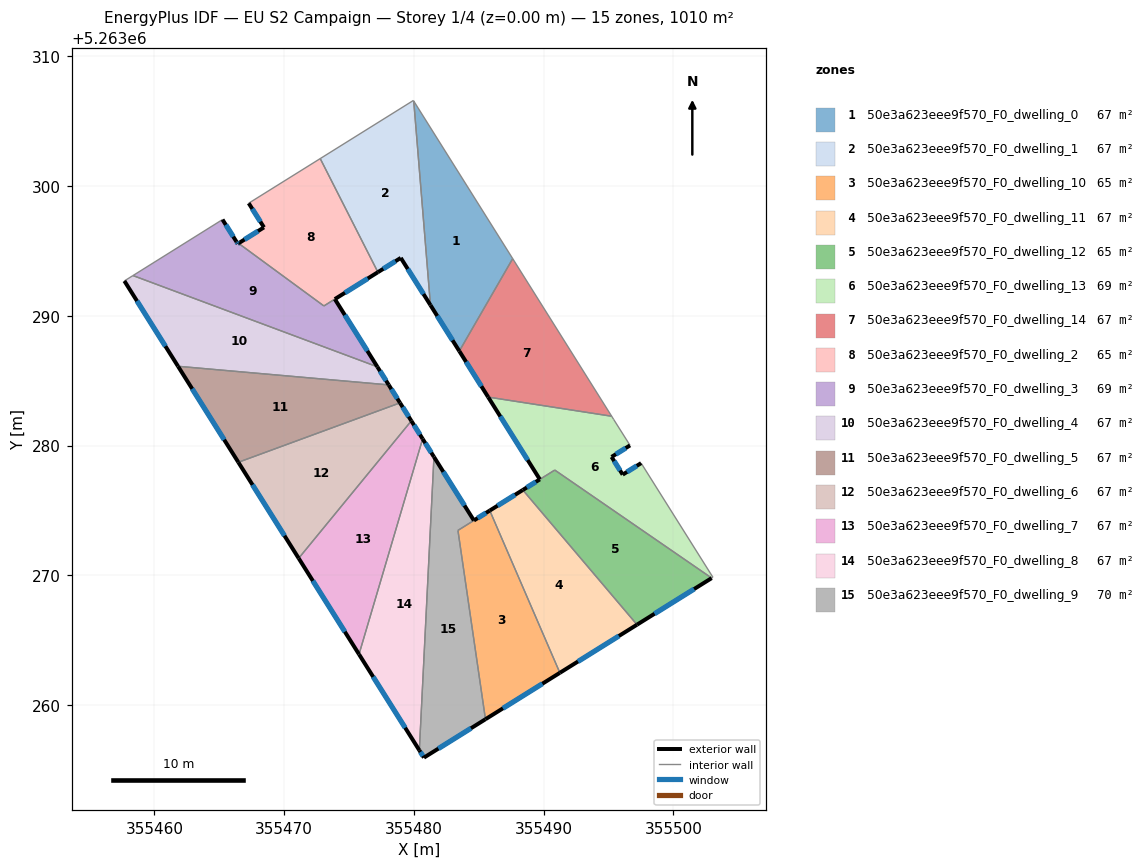
=== STOREY PLAN SPEC (per zone: floor XY polygon, exterior-wall plan segments, windows/doors) ===
zone 1: 50e3a623eee9f570_F0_dwelling_0  (67.4 m²)
  floor: (355479.99, 5263306.55) (355487.61, 5263294.41) (355483.50, 5263287.28) (355481.27, 5263290.82)
  exterior wall: (355481.27, 5263290.82) – (355483.50, 5263287.28)  [4.2 m]
    window: (355481.80, 5263289.99) – (355482.98, 5263288.11)  [3.5 m²]
  interior walls: 3
zone 2: 50e3a623eee9f570_F0_dwelling_1  (67.3 m²)
  floor: (355479.99, 5263306.55) (355481.27, 5263290.82) (355478.99, 5263294.46) (355477.22, 5263293.36) (355472.78, 5263302.11) (355479.96, 5263306.59)
  exterior wall: (355478.99, 5263294.46) – (355481.27, 5263290.82)  [4.3 m]
    window: (355479.52, 5263293.61) – (355480.74, 5263291.68)  [3.6 m²]
  exterior wall: (355477.22, 5263293.36) – (355478.99, 5263294.46)  [2.1 m]
    window: (355477.64, 5263293.62) – (355478.57, 5263294.20)  [1.8 m²]
  interior walls: 4
zone 3: 50e3a623eee9f570_F0_dwelling_10  (65.0 m²)
  floor: (355485.84, 5263274.99) (355491.25, 5263262.49) (355485.51, 5263258.91) (355483.39, 5263273.46)
  exterior wall: (355485.51, 5263258.91) – (355491.25, 5263262.49)  [6.8 m]
    window: (355486.86, 5263259.75) – (355489.90, 5263261.65)  [5.7 m²]
  exterior wall: (355485.84, 5263274.99) – (355484.62, 5263274.23)  [1.4 m]
    window: (355485.56, 5263274.81) – (355484.91, 5263274.41)  [1.2 m²]
  interior walls: 3
zone 4: 50e3a623eee9f570_F0_dwelling_11  (67.4 m²)
  floor: (355488.39, 5263276.58) (355497.19, 5263266.20) (355491.25, 5263262.49) (355485.84, 5263274.99)
  exterior wall: (355488.39, 5263276.58) – (355485.84, 5263274.99)  [3.0 m]
    window: (355487.79, 5263276.21) – (355486.44, 5263275.37)  [2.5 m²]
  exterior wall: (355491.25, 5263262.49) – (355497.19, 5263266.20)  [7.0 m]
    window: (355492.64, 5263263.36) – (355495.79, 5263265.33)  [5.9 m²]
  interior walls: 2
zone 5: 50e3a623eee9f570_F0_dwelling_12  (65.2 m²)
  floor: (355502.95, 5263269.79) (355497.19, 5263266.20) (355488.39, 5263276.58) (355490.85, 5263278.11)
  exterior wall: (355497.19, 5263266.20) – (355502.94, 5263269.79)  [6.8 m]
    window: (355498.54, 5263267.04) – (355501.59, 5263268.94)  [5.7 m²]
  exterior wall: (355489.70, 5263277.40) – (355488.39, 5263276.58)  [1.5 m]
    window: (355489.39, 5263277.20) – (355488.70, 5263276.77)  [1.3 m²]
  interior walls: 3
zone 6: 50e3a623eee9f570_F0_dwelling_13  (69.5 m²)
  floor: (355496.65, 5263280.01) (355495.23, 5263279.13) (355496.09, 5263277.76) (355497.51, 5263278.65) (355503.04, 5263269.85) (355502.95, 5263269.79) (355490.85, 5263278.11) (355489.70, 5263277.40) (355485.72, 5263283.74) (355495.24, 5263282.26) (355495.39, 5263282.01)
  exterior wall: (355485.72, 5263283.74) – (355489.70, 5263277.40)  [7.5 m]
    window: (355486.66, 5263282.25) – (355488.77, 5263278.89)  [6.3 m²]
  exterior wall: (355495.23, 5263279.13) – (355496.65, 5263280.01)  [1.7 m]
    window: (355495.56, 5263279.34) – (355496.32, 5263279.81)  [1.4 m²]
  exterior wall: (355496.09, 5263277.76) – (355495.23, 5263279.13)  [1.6 m]
    window: (355495.88, 5263278.08) – (355495.43, 5263278.81)  [1.4 m²]
  exterior wall: (355497.51, 5263278.65) – (355496.09, 5263277.76)  [1.7 m]
    window: (355497.17, 5263278.44) – (355496.42, 5263277.97)  [1.4 m²]
  interior walls: 7
zone 7: 50e3a623eee9f570_F0_dwelling_14  (67.4 m²)
  floor: (355487.61, 5263294.41) (355495.24, 5263282.26) (355485.72, 5263283.74) (355483.50, 5263287.28)
  exterior wall: (355483.50, 5263287.28) – (355485.72, 5263283.74)  [4.2 m]
    window: (355484.02, 5263286.45) – (355485.20, 5263284.57)  [3.5 m²]
  interior walls: 3
zone 8: 50e3a623eee9f570_F0_dwelling_2  (65.3 m²)
  floor: (355472.78, 5263302.11) (355477.22, 5263293.36) (355473.06, 5263290.76) (355466.48, 5263295.59) (355468.45, 5263296.81) (355467.27, 5263298.68)
  exterior wall: (355468.45, 5263296.81) – (355466.48, 5263295.59)  [2.3 m]
    window: (355467.98, 5263296.53) – (355466.94, 5263295.88)  [2.0 m²]
  exterior wall: (355467.27, 5263298.68) – (355468.45, 5263296.81)  [2.2 m]
    window: (355467.55, 5263298.24) – (355468.17, 5263297.25)  [1.9 m²]
  exterior wall: (355473.91, 5263291.29) – (355477.22, 5263293.36)  [3.9 m]
    window: (355474.69, 5263291.77) – (355476.45, 5263292.87)  [3.3 m²]
  interior walls: 4
zone 9: 50e3a623eee9f570_F0_dwelling_3  (69.4 m²)
  floor: (355473.91, 5263291.29) (355477.18, 5263286.07) (355458.35, 5263293.10) (355465.25, 5263297.42) (355466.33, 5263295.70) (355466.42, 5263295.55) (355466.48, 5263295.59) (355473.06, 5263290.76)
  exterior wall: (355466.33, 5263295.70) – (355465.25, 5263297.42)  [2.0 m]
    window: (355466.08, 5263296.10) – (355465.50, 5263297.01)  [1.7 m²]
  exterior wall: (355466.42, 5263295.55) – (355466.33, 5263295.70)  [0.2 m]
    window: (355466.40, 5263295.59) – (355466.35, 5263295.66)  [0.1 m²]
  exterior wall: (355466.48, 5263295.59) – (355466.42, 5263295.55)  [0.1 m]
    window: (355466.47, 5263295.58) – (355466.44, 5263295.56)  [0.1 m²]
  exterior wall: (355477.18, 5263286.07) – (355473.91, 5263291.29)  [6.2 m]
    window: (355476.41, 5263287.29) – (355474.68, 5263290.06)  [5.2 m²]
  interior walls: 4
zone 10: 50e3a623eee9f570_F0_dwelling_4  (67.3 m²)
  floor: (355477.18, 5263286.07) (355478.06, 5263284.68) (355461.82, 5263286.11) (355457.69, 5263292.69) (355458.35, 5263293.10)
  exterior wall: (355478.06, 5263284.68) – (355477.18, 5263286.07)  [1.6 m]
    window: (355477.85, 5263285.00) – (355477.39, 5263285.74)  [1.4 m²]
  exterior wall: (355457.69, 5263292.69) – (355461.82, 5263286.11)  [7.8 m]
    window: (355458.66, 5263291.14) – (355460.85, 5263287.66)  [6.6 m²]
  interior walls: 3
zone 11: 50e3a623eee9f570_F0_dwelling_5  (67.4 m²)
  floor: (355478.06, 5263284.68) (355478.93, 5263283.29) (355466.47, 5263278.71) (355461.82, 5263286.11)
  exterior wall: (355478.93, 5263283.29) – (355478.06, 5263284.68)  [1.6 m]
    window: (355478.73, 5263283.62) – (355478.26, 5263284.35)  [1.4 m²]
  exterior wall: (355461.82, 5263286.11) – (355466.47, 5263278.71)  [8.7 m]
    window: (355462.91, 5263284.37) – (355465.38, 5263280.45)  [7.4 m²]
  interior walls: 2
zone 12: 50e3a623eee9f570_F0_dwelling_6  (67.4 m²)
  floor: (355478.93, 5263283.29) (355479.80, 5263281.90) (355471.12, 5263271.32) (355466.47, 5263278.71)
  exterior wall: (355479.80, 5263281.90) – (355478.93, 5263283.29)  [1.6 m]
    window: (355479.60, 5263282.23) – (355479.13, 5263282.96)  [1.4 m²]
  exterior wall: (355466.47, 5263278.71) – (355471.12, 5263271.32)  [8.7 m]
    window: (355467.56, 5263276.98) – (355470.03, 5263273.05)  [7.4 m²]
  interior walls: 2
zone 13: 50e3a623eee9f570_F0_dwelling_7  (67.4 m²)
  floor: (355479.80, 5263281.90) (355480.67, 5263280.52) (355475.77, 5263263.92) (355471.12, 5263271.32)
  exterior wall: (355480.67, 5263280.52) – (355479.80, 5263281.90)  [1.6 m]
    window: (355480.47, 5263280.84) – (355480.01, 5263281.58)  [1.4 m²]
  exterior wall: (355471.12, 5263271.32) – (355475.77, 5263263.92)  [8.7 m]
    window: (355472.21, 5263269.58) – (355474.68, 5263265.65)  [7.4 m²]
  interior walls: 2
zone 14: 50e3a623eee9f570_F0_dwelling_8  (67.4 m²)
  floor: (355480.67, 5263280.52) (355481.54, 5263279.13) (355480.42, 5263256.52) (355475.77, 5263263.92)
  exterior wall: (355481.54, 5263279.13) – (355480.67, 5263280.52)  [1.6 m]
    window: (355481.34, 5263279.45) – (355480.88, 5263280.19)  [1.4 m²]
  exterior wall: (355475.77, 5263263.92) – (355480.42, 5263256.52)  [8.7 m]
    window: (355476.86, 5263262.18) – (355479.33, 5263258.26)  [7.4 m²]
  interior walls: 2
zone 15: 50e3a623eee9f570_F0_dwelling_9  (69.7 m²)
  floor: (355481.54, 5263279.13) (355484.62, 5263274.23) (355483.39, 5263273.46) (355485.51, 5263258.91) (355480.77, 5263255.96) (355480.42, 5263256.52)
  exterior wall: (355484.62, 5263274.23) – (355481.54, 5263279.13)  [5.8 m]
    window: (355483.90, 5263275.38) – (355482.27, 5263277.98)  [4.9 m²]
  exterior wall: (355480.77, 5263255.96) – (355485.51, 5263258.91)  [5.6 m]
    window: (355481.89, 5263256.65) – (355484.40, 5263258.22)  [4.7 m²]
  exterior wall: (355480.42, 5263256.52) – (355480.77, 5263255.96)  [0.7 m]
    window: (355480.50, 5263256.39) – (355480.69, 5263256.09)  [0.6 m²]
  interior walls: 3

=== DERIVED (storey summary) ===
Building: EU S2 Campaign
Storey: 1 of 4  (floor level z = 0.00 m)
Storey gross floor area: 1010.3 m²
Zones on this storey: 15
  - 50e3a623eee9f570_F0_dwelling_0: floor 67.4 m²; exterior wall 4.2 m (12.5 m²); 1 window(s) 3.5 m²; WWR 28.1%
  - 50e3a623eee9f570_F0_dwelling_1: floor 67.3 m²; exterior wall 6.4 m (19.1 m²); 2 window(s) 5.4 m²; WWR 28.1%
  - 50e3a623eee9f570_F0_dwelling_10: floor 65.0 m²; exterior wall 8.2 m (24.6 m²); 2 window(s) 6.9 m²; WWR 28.1%
  - 50e3a623eee9f570_F0_dwelling_11: floor 67.4 m²; exterior wall 10.0 m (30.0 m²); 2 window(s) 8.4 m²; WWR 28.1%
  - 50e3a623eee9f570_F0_dwelling_12: floor 65.2 m²; exterior wall 8.3 m (25.0 m²); 2 window(s) 7.0 m²; WWR 28.1%
  - 50e3a623eee9f570_F0_dwelling_13: floor 69.5 m²; exterior wall 12.5 m (37.4 m²); 4 window(s) 10.5 m²; WWR 28.1%
  - 50e3a623eee9f570_F0_dwelling_14: floor 67.4 m²; exterior wall 4.2 m (12.5 m²); 1 window(s) 3.5 m²; WWR 28.1%
  - 50e3a623eee9f570_F0_dwelling_2: floor 65.3 m²; exterior wall 8.4 m (25.3 m²); 3 window(s) 7.1 m²; WWR 28.1%
  - 50e3a623eee9f570_F0_dwelling_3: floor 69.4 m²; exterior wall 8.4 m (25.3 m²); 4 window(s) 7.1 m²; WWR 28.1%
  - 50e3a623eee9f570_F0_dwelling_4: floor 67.3 m²; exterior wall 9.4 m (28.2 m²); 2 window(s) 7.9 m²; WWR 28.1%
  - 50e3a623eee9f570_F0_dwelling_5: floor 67.4 m²; exterior wall 10.4 m (31.1 m²); 2 window(s) 8.8 m²; WWR 28.1%
  - 50e3a623eee9f570_F0_dwelling_6: floor 67.4 m²; exterior wall 10.4 m (31.1 m²); 2 window(s) 8.8 m²; WWR 28.1%
  - 50e3a623eee9f570_F0_dwelling_7: floor 67.4 m²; exterior wall 10.4 m (31.1 m²); 2 window(s) 8.8 m²; WWR 28.1%
  - 50e3a623eee9f570_F0_dwelling_8: floor 67.4 m²; exterior wall 10.4 m (31.1 m²); 2 window(s) 8.8 m²; WWR 28.1%
  - 50e3a623eee9f570_F0_dwelling_9: floor 69.7 m²; exterior wall 12.0 m (36.1 m²); 3 window(s) 10.2 m²; WWR 28.1%
Zone adjacency (shared interzone walls):
  - 50e3a623eee9f570_F0_dwelling_0 ↔ 50e3a623eee9f570_F0_dwelling_1
  - 50e3a623eee9f570_F0_dwelling_0 ↔ 50e3a623eee9f570_F0_dwelling_14
  - 50e3a623eee9f570_F0_dwelling_1 ↔ 50e3a623eee9f570_F0_dwelling_2
  - 50e3a623eee9f570_F0_dwelling_10 ↔ 50e3a623eee9f570_F0_dwelling_11
  - 50e3a623eee9f570_F0_dwelling_10 ↔ 50e3a623eee9f570_F0_dwelling_9
  - 50e3a623eee9f570_F0_dwelling_11 ↔ 50e3a623eee9f570_F0_dwelling_12
  - 50e3a623eee9f570_F0_dwelling_12 ↔ 50e3a623eee9f570_F0_dwelling_13
  - 50e3a623eee9f570_F0_dwelling_13 ↔ 50e3a623eee9f570_F0_dwelling_14
  - 50e3a623eee9f570_F0_dwelling_2 ↔ 50e3a623eee9f570_F0_dwelling_3
  - 50e3a623eee9f570_F0_dwelling_3 ↔ 50e3a623eee9f570_F0_dwelling_4
  - 50e3a623eee9f570_F0_dwelling_4 ↔ 50e3a623eee9f570_F0_dwelling_5
  - 50e3a623eee9f570_F0_dwelling_5 ↔ 50e3a623eee9f570_F0_dwelling_6
  - 50e3a623eee9f570_F0_dwelling_6 ↔ 50e3a623eee9f570_F0_dwelling_7
  - 50e3a623eee9f570_F0_dwelling_7 ↔ 50e3a623eee9f570_F0_dwelling_8
  - 50e3a623eee9f570_F0_dwelling_8 ↔ 50e3a623eee9f570_F0_dwelling_9